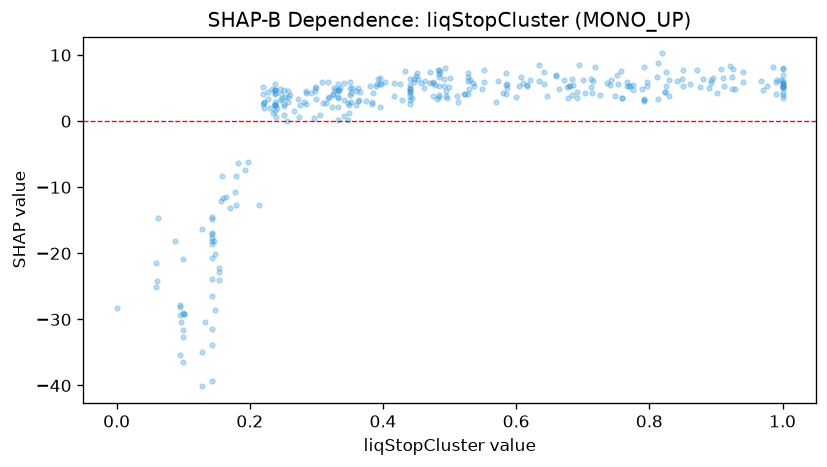

The data file committed next to this chart (first rows):
feature_value, shap_value
0.238, 4.33
0.214, -12.7
0.5, 6.535
0.143, -26.42
0.484, 7.718
0.647, 3.881
0.128, -34.93
0.462, 4.946
0.585, 4.096
0.771, 5.381
0.813, 3.31
0.849, 6.308
0.511, 3.866
0.893, 6.214
0.759, 3.524
0.485, 7.372
0.941, 5.87
0.499, 5.242
0.253, 3.691
0.383, 2.874
0.256, -0.02026
0.292, 4.315
0.319, 3.71
0.44, 4.604
0.677, 5.238
0.928, 4.886
0.333, 2.2
0.491, 5.283
0.178, -10.71
0.251, 0.9455
0.672, 6.224
0.908, 7.938
0.611, 5.812
0.977, 5.324
0.193, -7.38
0.298, 4.631
0.364, 3.244
0.759, 3.502
0.441, 3.239
1.0, 6.059
0.997, 6.277
0.991, 6.169
0.527, 6.616
0.924, 6.649
0.812, 6.616
0.453, 6.36
0.06, -24.18
0.297, 0.5433
0.241, 2.046
0.143, -20.77
0.634, 8.553
0.132, -30.4
0.347, 0.1446
0.457, 5.816
0.528, 7.223
0.484, 5.378
0.584, 7.273
0.143, -31.49
0.248, 3.427
0.391, 5.699
... 281 more rows
